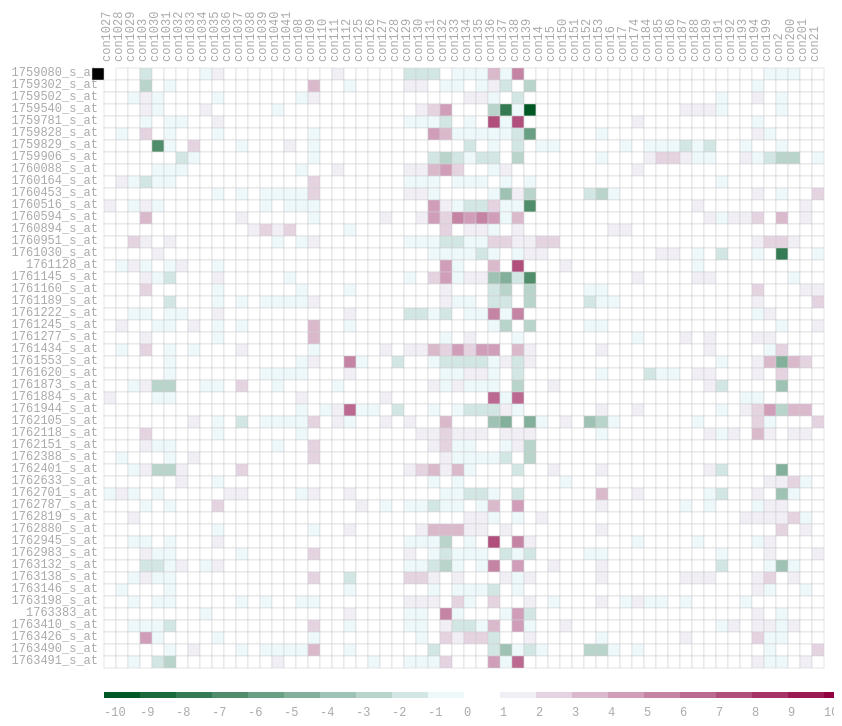
D3 v3 page, settled after 480 driven frames (8 s of simulated time); the page loaded 1 data file(s).


var margin = { top: 150, right: 10, bottom: 50, left: 100 },
  cellSize=12;
  col_number=60;
  row_number=50;
  width = cellSize*col_number, // - margin.left - margin.right,
  height = cellSize*row_number , // - margin.top - margin.bottom,
  //gridSize = Math.floor(width / 24),
  legendElementWidth = cellSize*3,
  colorBuckets = 21,
  colors = ['#005824','#1A693B','#347B53','#4F8D6B','#699F83','#83B09B','#9EC2B3','#B8D4CB','#D2E6E3','#EDF8FB','#FFFFFF','#F1EEF6','#E6D3E1','#DBB9CD','#D19EB9','#C684A4','#BB6990','#B14F7C','#A63467','#9B1A53','#91003F'];
  hcrow = [49,11,30,4,18,6,12,20,19,33,32,26,44,35,38,3,23,41,22,10,2,15,16,36,8,25,29,7,27,34,48,31,45,43,14,9,39,1,37,47,42,21,40,5,28,46,50,17,24,13], // change to gene name or probe id
  hccol = [6,5,41,12,42,21,58,56,14,16,43,15,17,46,47,48,54,49,37,38,25,22,7,8,2,45,9,20,24,44,23,19,13,40,11,1,39,53,10,52,3,26,27,60,50,51,59,18,31,32,30,4,55,28,29,57,36,34,33,35], // change to gene name or probe id
  rowLabel = ['1759080_s_at','1759302_s_at','1759502_s_at','1759540_s_at','1759781_s_at','1759828_s_at','1759829_s_at','1759906_s_at','1760088_s_at','1760164_s_at','1760453_s_at','1760516_s_at','1760594_s_at','1760894_s_at','1760951_s_at','1761030_s_at','1761128_at','1761145_s_at','1761160_s_at','1761189_s_at','1761222_s_at','1761245_s_at','1761277_s_at','1761434_s_at','1761553_s_at','1761620_s_at','1761873_s_at','1761884_s_at','1761944_s_at','1762105_s_at','1762118_s_at','1762151_s_at','1762388_s_at','1762401_s_at','1762633_s_at','1762701_s_at','1762787_s_at','1762819_s_at','1762880_s_at','1762945_s_at','1762983_s_at','1763132_s_at','1763138_s_at','1763146_s_at','1763198_s_at','1763383_at','1763410_s_at','1763426_s_at','1763490_s_at','1763491_s_at'], // change to gene name or probe id
  colLabel = ['con1027','con1028','con1029','con103','con1030','con1031','con1032','con1033','con1034','con1035','con1036','con1037','con1038','con1039','con1040','con1041','con108','con109','con110','con111','con112','con125','con126','con127','con128','con129','con130','con131','con132','con133','con134','con135','con136','con137','con138','con139','con14','con15','con150','con151','con152','con153','con16','con17','con174','con184','con185','con186','con187','con188','con189','con191','con192','con193','con194','con199','con2','con200','con201','con21']; // change to contrast name

d3.tsv("data_heatmap.tsv",
function(d) {
  return {
    row:   +d.row_idx,
    col:   +d.col_idx,
    value: +d.log2ratio
  };
},
function(error, data) {
  var colorScale = d3.scale.quantile()
      .domain([ -10 , 0, 10])
      .range(colors);
  
  var svg = d3.select("#chart").append("svg")
      .attr("width", width + margin.left + margin.right)
      .attr("height", height + margin.top + margin.bottom)
      .append("g")
      .attr("transform", "translate(" + margin.left + "," + margin.top + ")");

     

 

  var rowLabels = svg.selectAll(".rowLabel")
      .data(rowLabel)
      .enter().append("text")
      .text(function (d) { return d; })
      .attr("x", 0)
      .attr("y", function (d, i) { return i * cellSize; })
      .style("text-anchor", "end")
      .attr("transform", "translate(-6," + cellSize / 1.5 + ")")
      .attr("class", "rowLabel mono axis") 
      .on("mouseover", function(d) {d3.select(this).classed("axis-hover",true);})
      .on("mouseout" , function(d) {d3.select(this).classed("axis-hover",false);})
      .on("click", function(d) {
            // sort data by log2ratio in selected probe name
      })
      ;
        


  var colLabels = svg.selectAll(".colLabel")
      .data(colLabel)
      .enter().append("text")
      .text(function (d) { return d; })
      .attr("x", 0)
      .attr("y", function (d, i) { return i * cellSize; })
      .style("text-anchor", "left")
      .attr("transform", "translate("+cellSize/2 + ",-6) rotate (-90)")
      .attr("class",  "colLabel mono axis")
      .on("mouseover", function(d) {d3.select(this).classed("axis-hover",true);})
      .on("mouseout" , function(d) {d3.select(this).classed("axis-hover",false);})
      .on("click", function(d) {
            // sort data by log2ratio in selected contrast id 
      })
      ;
         

  var heatMap = svg.selectAll(".cell")
      .data(data,function(d){return d.row+":"+d.col;})
      .enter().append("rect")
      .attr("x", function(d) { return (d.col - 1) * cellSize; })
      .attr("y", function(d) { return (d.row - 1) * cellSize; })
      //.attr("rx", 4)
      //.attr("ry", 4)
      .attr("class", "cell bordered")
      .attr("width", cellSize)
      .attr("height", cellSize)
      .style("fill", function(d) { return colorScale(d.value); })
      .on("click", function(d) {
             d3.selectAll(".rowLabel").classed("selected",function(r,ri){ return ri==(d.row-1);});
      })
      .on("mouseover", function(d){
             //highlight text
             d3.selectAll(".rowLabel").classed("axis-hover",function(r,ri){ return ri==(d.row-1);});
             d3.selectAll(".colLabel").classed("axis-hover",function(c,ci){ return ci==(d.col-1);});
 
             //Update the tooltip position and value
             d3.select("#tooltip")
               .style("left", (d3.event.pageX+10) + "px")
               .style("top", (d3.event.pageY-10) + "px")
               .select("#value")
               .text(rowLabel[d.row-1]+","+colLabel[d.col-1]+": "+d.value+"; "+d.col+":"+d.row);  
             //Show the tooltip
             d3.select("#tooltip").classed("hidden", false);
      })
      .on("mouseout", function(){
             d3.selectAll(".rowLabel").classed("axis-hover",false);
             d3.selectAll(".colLabel").classed("axis-hover",false);
             d3.select("#tooltip").classed("hidden", true);})
      ;

      
  var legend = svg.selectAll(".legend")
      .data([-10,-9,-8,-7,-6,-5,-4,-3,-2,-1,0,1,2,3,4,5,6,7,8,9,10])
      .enter().append("g")
      .attr("class", "legend");

  legend.append("rect")
    .attr("x", function(d, i) { return legendElementWidth * i; })
    .attr("y", height+(cellSize*2))
    .attr("width", legendElementWidth)
    .attr("height", cellSize / 2)
    .style("fill", function(d, i) { return colors[i]; });

  legend.append("text")
    .attr("class", "mono")
    .text(function(d) { return d; })
    .attr("x", function(d, i) { return legendElementWidth * i; })
    .attr("y", height + (cellSize*4));

  d3.select("#order").on("change",function(){
    order(this.value);
  });
  
  function order(value){
   if(value=="hclust"){
    var t = svg.transition().duration(3000);
    t.selectAll(".cell")
      .attr("x", function(d) { return hccol.indexOf(d.col) * cellSize; })
      .attr("y", function(d) { return hcrow.indexOf(d.row) * cellSize; })
//      .style("fill", function(d) { return colorScale(d.value); })
      ;

    t.selectAll(".rowLabel")
      .attr("y", function (d, i) { return hcrow.indexOf(i+1) * cellSize; })
      ;

    t.selectAll(".colLabel")
      .attr("y", function (d, i) { return hccol.indexOf(i+1) * cellSize; })
      ;

   }else if (value=="probecontrast"){
    var t = svg.transition().duration(3000);
    t.selectAll(".cell")
      .attr("x", function(d) { return (d.col - 1) * cellSize; })
      .attr("y", function(d) { return (d.row - 1) * cellSize; })
//      .style("fill", function(d) { return colorScale(d.value); })
      ;

    t.selectAll(".rowLabel")
      .attr("y", function (d, i) { return i * cellSize; })
      ;

    t.selectAll(".colLabel")
      .attr("y", function (d, i) { return i * cellSize; })
      ;

   }else if (value=="probe"){
    var t = svg.transition().duration(3000);
    t.selectAll(".cell")
      .attr("y", function(d) { return (d.row - 1) * cellSize; })
//      .style("fill", function(d) { return colorScale(d.value); })
      ;

    t.selectAll(".rowLabel")
      .attr("y", function (d, i) { return i * cellSize; })
      ;
   }else if (value=="contrast"){
    var t = svg.transition().duration(3000);
    t.selectAll(".cell")
      .attr("x", function(d) { return (d.col - 1) * cellSize; })
//      .style("fill", function(d) { return colorScale(d.value); })
      ;
    t.selectAll(".colLabel")
      .attr("y", function (d, i) { return i * cellSize; })
      ;
   }
  }


});


### data: data_heatmap.tsv
row_idx	col_idx	log2ratio
1 1	0
2	1	0
3	1	0
4	1	0
5	1	0
6	1	0
7	1	0
8	1	0
9	1	0
10	1	0
11	1	0
12	1	1
13	1	0
14	1	0
15	1	0
16	1	0
17	1	0
18	1	0
19	1	0
20	1	0
21	1	0
22	1	0
23	1	0
24	1	0
25	1	0
26	1	0
27	1	0
28	1	1
29	1	0
30	1	0
31	1	0
32	1	0
33	1	0
34	1	0
35	1	0
36	1	-1
37	1	0
38	1	0
39	1	0
40	1	0
41	1	0
42	1	0
43	1	0
44	1	0
45	1	0
46	1	0
47	1	0
48	1	0
49	1	0
50	1	0
1	2	0
2	2	0
3	2	0
4	2	0
5	2	0
6	2	-1
7	2	0
8	2	0
9	2	0
10	2	1
... 2,940 more rows